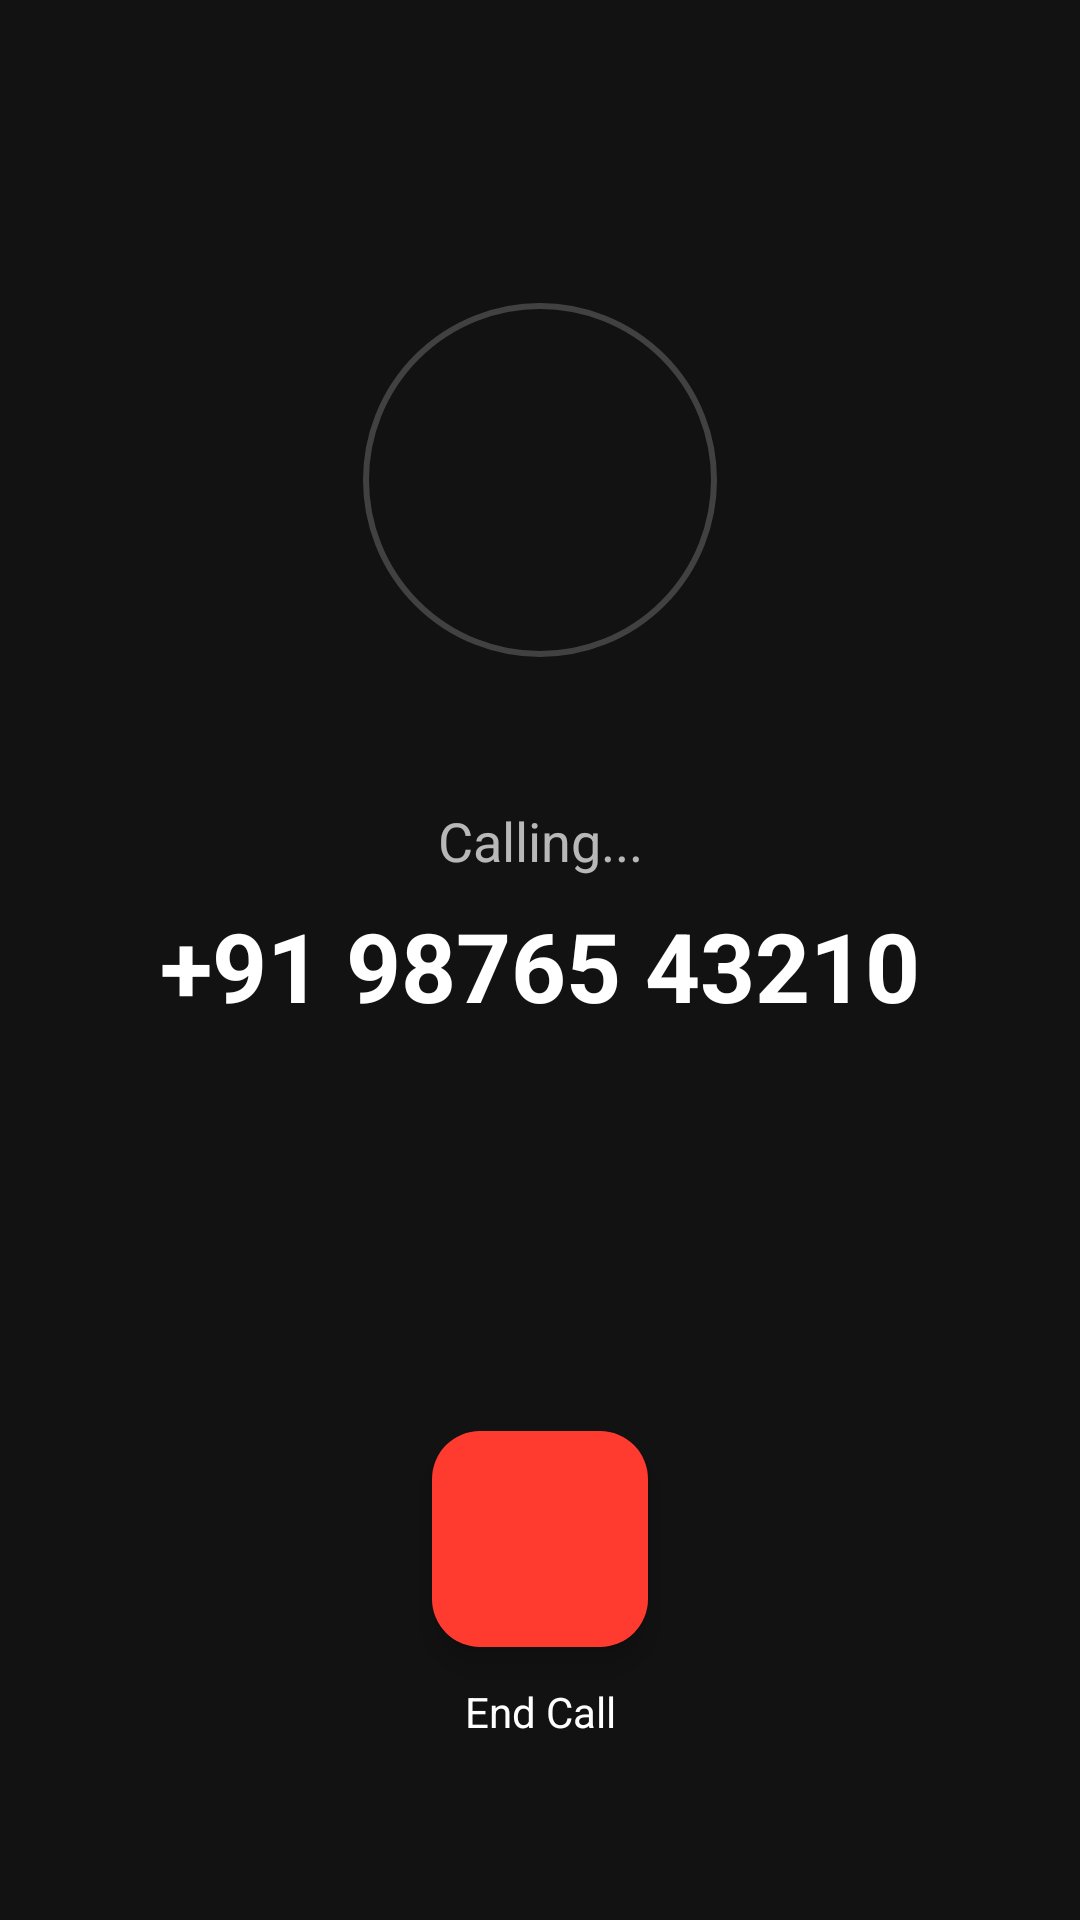

Produce the Android XML layout that renders to this screen, including the resource entries it uses.
<!-- AndroidManifest.xml: application theme Theme.Justcall -->
<!-- res/layout/activity_outgoing_call_screen.xml -->
<?xml version="1.0" encoding="utf-8"?>
<androidx.constraintlayout.widget.ConstraintLayout xmlns:android="http://schemas.android.com/apk/res/android"
    xmlns:app="http://schemas.android.com/apk/res-auto"
    xmlns:tools="http://schemas.android.com/tools"
    android:id="@+id/main"
    android:layout_width="match_parent"
    android:layout_height="match_parent"
    android:background="#121212"
    tools:context=".Outgoing_Call_Screen">

    <View
        android:layout_width="match_parent"
        android:layout_height="match_parent"
        android:background="@drawable/call" />

    <com.google.android.material.imageview.ShapeableImageView
        android:id="@+id/ivAvatar"
        android:layout_width="120dp"
        android:layout_height="120dp"
        android:layout_marginTop="100dp"
        android:padding="2dp"
        android:src="@android:drawable/sym_def_app_icon"
        app:layout_constraintEnd_toEndOf="parent"
        app:layout_constraintStart_toStartOf="parent"
        app:layout_constraintTop_toTopOf="parent"
        app:shapeAppearanceOverlay="@style/CircleImage"
        app:strokeColor="#33FFFFFF"
        app:strokeWidth="2dp" />


    <TextView
        android:id="@+id/tvStatus"
        android:layout_width="wrap_content"
        android:layout_height="wrap_content"
        android:layout_marginTop="48dp"
        android:text="Calling..."
        android:textColor="#B3FFFFFF"
        android:textSize="18sp"
        app:layout_constraintEnd_toEndOf="parent"
        app:layout_constraintStart_toStartOf="parent"
        app:layout_constraintTop_toBottomOf="@+id/ivAvatar" />

    <TextView
        android:id="@+id/tvDialedNumber"
        android:layout_width="wrap_content"
        android:layout_height="wrap_content"
        android:layout_marginTop="8dp"
        android:text="+91 98765 43210"
        android:textColor="#FFFFFF"
        android:textSize="32sp"
        android:textStyle="bold"
        app:layout_constraintEnd_toEndOf="parent"
        app:layout_constraintStart_toStartOf="parent"
        app:layout_constraintTop_toBottomOf="@+id/tvStatus" />

    <androidx.constraintlayout.widget.ConstraintLayout
        android:layout_width="match_parent"
        android:layout_height="wrap_content"
        android:layout_marginBottom="60dp"
        app:layout_constraintBottom_toBottomOf="parent">

        <com.google.android.material.floatingactionbutton.FloatingActionButton
            android:id="@+id/btnEndCall"
            android:layout_width="wrap_content"
            android:layout_height="wrap_content"
            android:backgroundTint="#FF3B30"
            android:src="@drawable/outline_call_end_24"
            app:fabCustomSize="72dp"
            app:layout_constraintBottom_toBottomOf="parent"
            app:layout_constraintEnd_toEndOf="parent"
            app:layout_constraintStart_toStartOf="parent"
            app:layout_constraintTop_toTopOf="parent"
            app:maxImageSize="36dp"
            app:tint="#FFFFFF" />

        <TextView
            android:layout_width="wrap_content"
            android:layout_height="wrap_content"
            android:layout_marginTop="12dp"
            android:text="End Call"
            android:textColor="#FFFFFF"
            app:layout_constraintEnd_toEndOf="@+id/btnEndCall"
            app:layout_constraintStart_toStartOf="@+id/btnEndCall"
            app:layout_constraintTop_toBottomOf="@+id/btnEndCall" />

    </androidx.constraintlayout.widget.ConstraintLayout>

</androidx.constraintlayout.widget.ConstraintLayout>
<!-- resources referenced by this layout -->
<resources>
  <style name="CircleImage">
          <item name="cornerSize">50%</item>
      </style>
  <style name="Theme.Justcall" parent="Base.Theme.Justcall" />
  <style name="Base.Theme.Justcall" parent="Theme.Material3.DayNight.NoActionBar">
          
          
      </style>
</resources>
